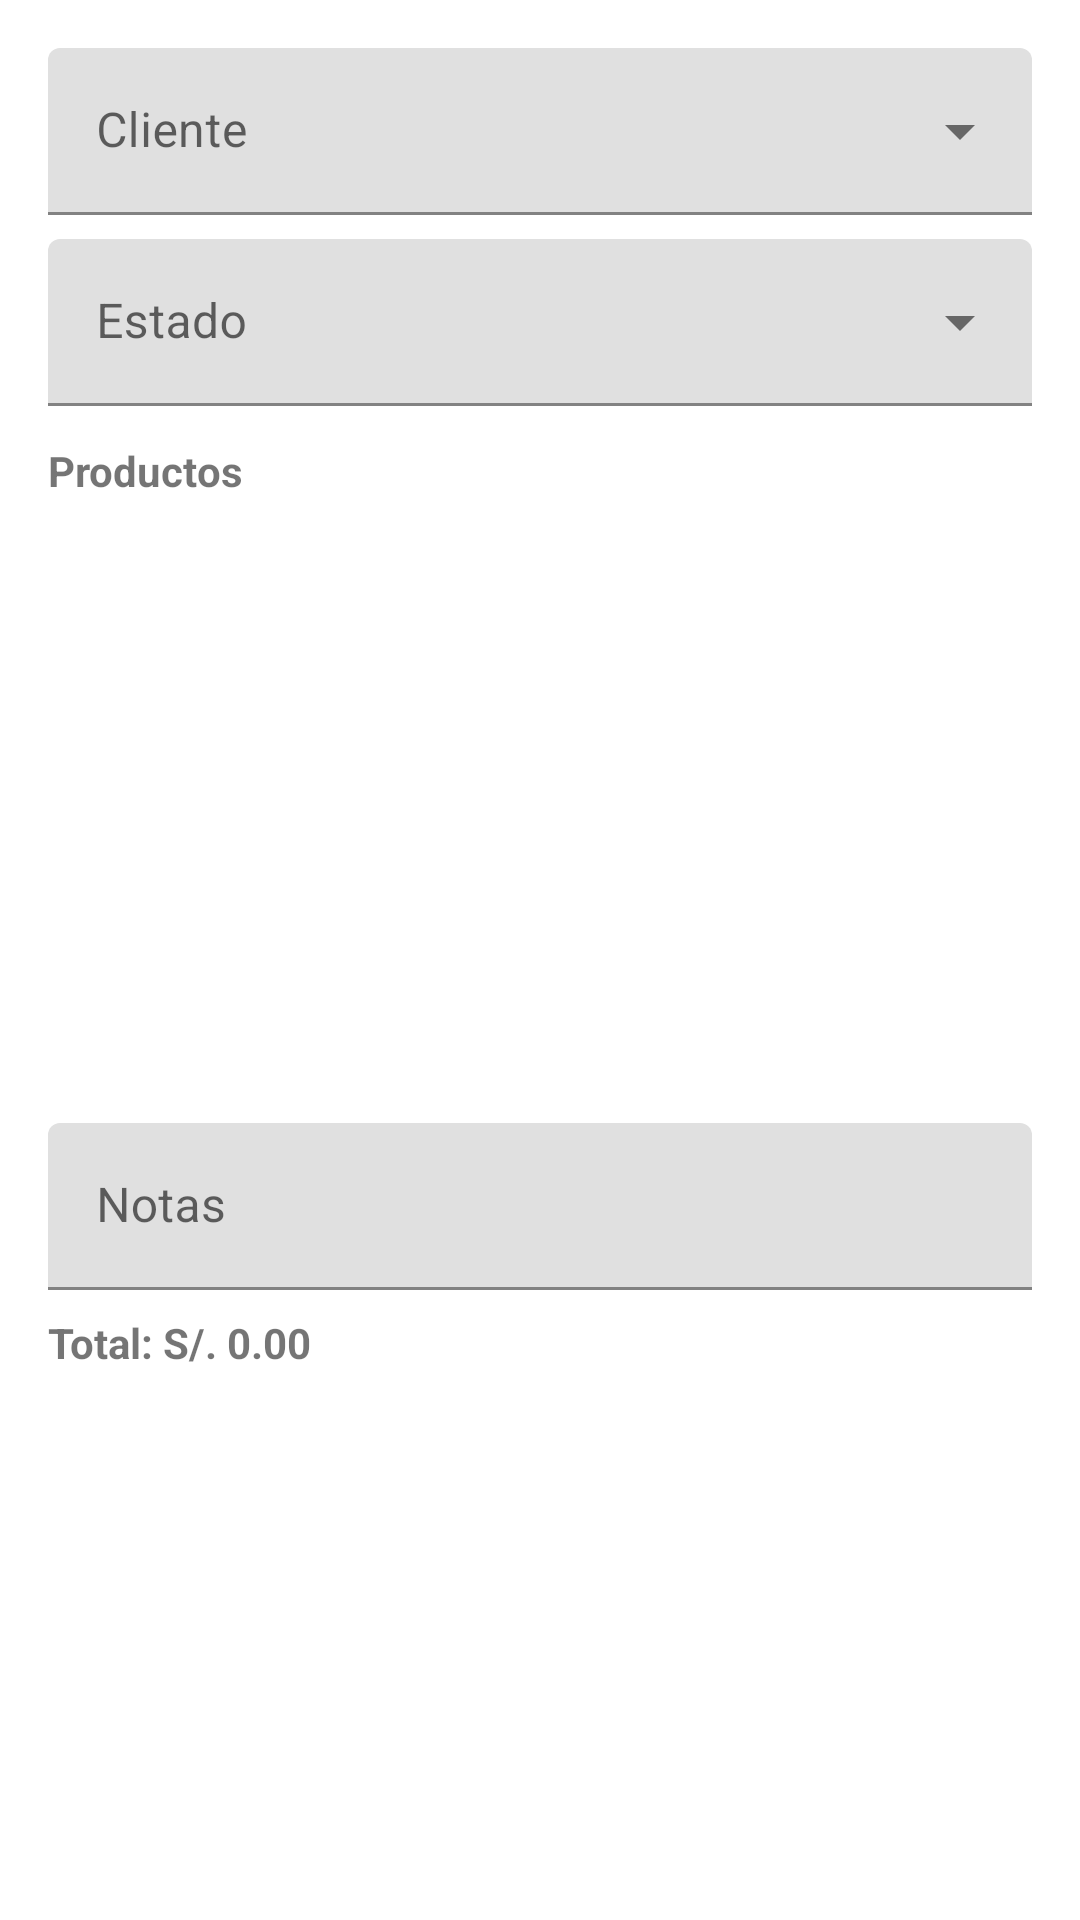

The Android layout XML behind this screen, and the referenced resources:
<!-- AndroidManifest.xml: application theme Theme.PA03chocano -->
<!-- res/layout/dialog_add_order_products.xml -->
<?xml version="1.0" encoding="utf-8"?>
<ScrollView xmlns:android="http://schemas.android.com/apk/res/android"
    xmlns:app="http://schemas.android.com/apk/res-auto"
    android:layout_width="match_parent"
    android:layout_height="wrap_content">

    <LinearLayout
        android:layout_width="match_parent"
        android:layout_height="wrap_content"
        android:orientation="vertical"
        android:padding="16dp">

        
        <com.google.android.material.textfield.TextInputLayout
            android:id="@+id/tilContact"
            style="@style/Widget.MaterialComponents.TextInputLayout.FilledBox.ExposedDropdownMenu"
            android:layout_width="match_parent"
            android:layout_height="wrap_content"
            android:hint="Cliente">

            <com.google.android.material.textfield.MaterialAutoCompleteTextView
                android:id="@+id/autoContact"
                android:layout_width="match_parent"
                android:layout_height="wrap_content"
                android:inputType="text"
                android:completionThreshold="1" />
        </com.google.android.material.textfield.TextInputLayout>

        
        <com.google.android.material.textfield.TextInputLayout
            android:id="@+id/tilStatus"
            style="@style/Widget.MaterialComponents.TextInputLayout.FilledBox.ExposedDropdownMenu"
            android:layout_width="match_parent"
            android:layout_height="wrap_content"
            android:hint="Estado"
            android:layout_marginTop="8dp">

            <com.google.android.material.textfield.MaterialAutoCompleteTextView
                android:id="@+id/autoStatus"
                android:layout_width="match_parent"
                android:layout_height="wrap_content"
                android:inputType="text"
                android:completionThreshold="1" />
        </com.google.android.material.textfield.TextInputLayout>

        
        <TextView
            android:layout_width="wrap_content"
            android:layout_height="wrap_content"
            android:text="Productos"
            android:textStyle="bold"
            android:layout_marginTop="12dp" />

        <androidx.recyclerview.widget.RecyclerView
            android:id="@+id/rvProducts"
            android:layout_width="match_parent"
            android:layout_height="200dp" />

        
        <com.google.android.material.textfield.TextInputLayout
            android:layout_width="match_parent"
            android:layout_height="wrap_content"
            android:hint="Notas"
            android:layout_marginTop="8dp">

            <com.google.android.material.textfield.TextInputEditText
                android:id="@+id/edtNotes"
                android:layout_width="match_parent"
                android:layout_height="wrap_content" />
        </com.google.android.material.textfield.TextInputLayout>

        
        <TextView
            android:id="@+id/txtTotal"
            android:layout_width="wrap_content"
            android:layout_height="wrap_content"
            android:text="Total: S/. 0.00"
            android:textStyle="bold"
            android:layout_marginTop="8dp" />
    </LinearLayout>
</ScrollView>
<!-- resources referenced by this layout -->
<resources>
  <style name="Theme.PA03chocano" parent="Theme.MaterialComponents.DayNight.NoActionBar">
          <item name="colorPrimary">@color/purple_500</item>
          <item name="colorPrimaryVariant">@color/purple_700</item>
          <item name="colorOnPrimary">@color/white</item>
  
          <item name="colorSecondary">@color/teal_200</item>
          <item name="colorSecondaryVariant">@color/teal_700</item>
          <item name="colorOnSecondary">@color/black</item>
  
          <item name="android:statusBarColor">?attr/colorPrimaryVariant</item>
      </style>
  <!-- not gathered from this repository: default colours our renderer supplied (Android Studio template values) -->
  <color name="purple_500">#FF6200EE</color>
  <color name="purple_700">#FF3700B3</color>
  <color name="teal_200">#FF03DAC5</color>
  <color name="teal_700">#FF018786</color>
  <color name="black">#FF000000</color>
  <color name="white">#FFFFFFFF</color>
</resources>
